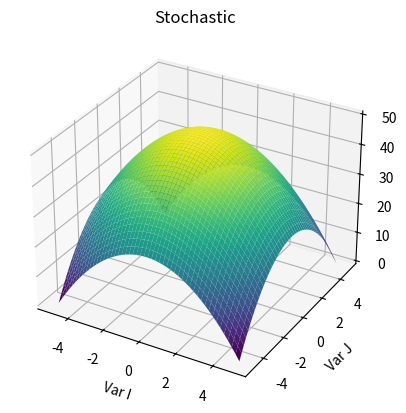

Write Python code to recreate this figure.
# from mpl_toolkits import mplot3d
import numpy as np
import matplotlib.pyplot as plt


def f(i, j):
    return 50 - (i ** 2 + j ** 2)


x_intervals = np.linspace(-5, 5, 50)
y_intervals = np.linspace(-5, 5, 50)
x, y = np.meshgrid(x_intervals, y_intervals)

z = f(x, y)
print(z)
fig = plt.figure()
ax = plt.axes(projection='3d')

"""
# for contour
ax.contour3D(x, y, z, 50, cmap='binary')

# for wireframe
ax.plot_wireframe(x, y, z, color='black')

# surface
ax.plot_surface(x, y, z, rstride=1, cstride=1,
                cmap='viridis', edgecolor='none')

# trisurface
ax.plot_trisurf(x, y, z,
                cmap='viridis', edgecolor='none')
"""

ax.plot_surface(x, y, z, cmap='viridis')
ax.set_xlabel('Var I')
ax.set_ylabel('Var J')
ax.set_zlabel('Value')

ax.set_title('Stochastic')

# ax.view_init(60, 35)

plt.show()
